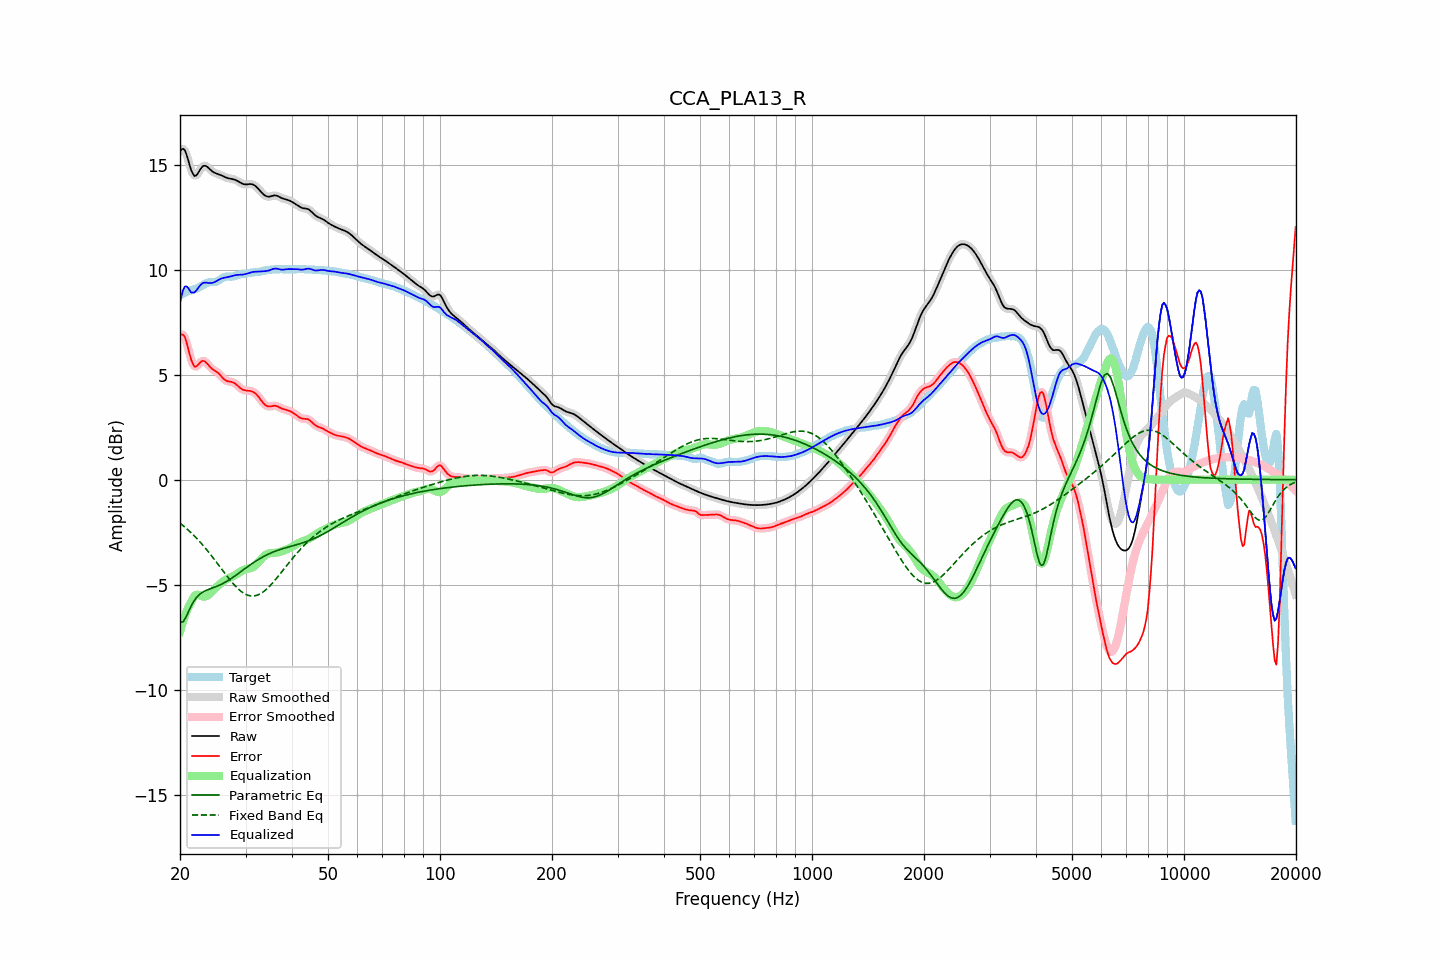

Values plotted in this chart, from the file beside it:
frequency, raw, error, smoothed, error_smoothed, equalization, parametric_eq, fixed_band_eq, equalized_raw, equalized_smoothed, target
20.00, 15.63, 6.87, 15.64, 6.88, -7.23, -6.78, -2.07, 8.40, 8.41, 8.77
20.20, 15.73, 6.92, 15.73, 6.92, -6.96, -6.77, -2.13, 8.77, 8.77, 8.81
20.40, 15.75, 6.90, 15.74, 6.88, -6.72, -6.76, -2.19, 9.04, 9.03, 8.86
20.61, 15.69, 6.79, 15.67, 6.77, -6.49, -6.63, -2.26, 9.20, 9.18, 8.90
20.81, 15.49, 6.55, 15.49, 6.55, -6.29, -6.50, -2.32, 9.20, 9.20, 8.94
21.02, 15.25, 6.27, 15.24, 6.27, -6.11, -6.33, -2.39, 9.14, 9.13, 8.97
21.23, 14.97, 5.97, 14.98, 5.98, -5.95, -6.16, -2.46, 9.02, 9.02, 9.00
21.44, 14.73, 5.70, 14.74, 5.71, -5.82, -6.01, -2.53, 8.91, 8.92, 9.03
21.66, 14.57, 5.52, 14.56, 5.51, -5.66, -5.86, -2.61, 8.91, 8.91, 9.05
21.87, 14.45, 5.38, 14.48, 5.41, -5.54, -5.74, -2.68, 8.91, 8.93, 9.07
22.09, 14.48, 5.38, 14.48, 5.39, -5.48, -5.63, -2.76, 8.99, 9.00, 9.09
22.31, 14.57, 5.45, 14.56, 5.44, -5.47, -5.55, -2.84, 9.10, 9.09, 9.12
22.54, 14.69, 5.53, 14.69, 5.53, -5.49, -5.47, -2.93, 9.20, 9.20, 9.16
22.76, 14.82, 5.61, 14.81, 5.61, -5.53, -5.41, -3.01, 9.29, 9.28, 9.20
22.99, 14.91, 5.66, 14.90, 5.65, -5.56, -5.36, -3.10, 9.36, 9.34, 9.25
23.22, 14.95, 5.65, 14.94, 5.65, -5.57, -5.32, -3.19, 9.38, 9.38, 9.30
23.45, 14.94, 5.60, 14.94, 5.60, -5.56, -5.28, -3.28, 9.38, 9.38, 9.34
23.69, 14.89, 5.52, 14.89, 5.52, -5.52, -5.25, -3.37, 9.37, 9.37, 9.37
23.92, 14.82, 5.43, 14.82, 5.43, -5.46, -5.22, -3.46, 9.36, 9.36, 9.39
24.16, 14.75, 5.34, 14.75, 5.35, -5.39, -5.19, -3.56, 9.36, 9.36, 9.40
24.40, 14.68, 5.28, 14.69, 5.28, -5.32, -5.16, -3.66, 9.37, 9.37, 9.41
24.65, 14.63, 5.22, 14.63, 5.22, -5.24, -5.13, -3.76, 9.39, 9.39, 9.41
24.89, 14.59, 5.17, 14.60, 5.17, -5.17, -5.10, -3.86, 9.43, 9.43, 9.42
25.14, 14.57, 5.12, 14.57, 5.12, -5.10, -5.07, -3.96, 9.47, 9.47, 9.45
25.39, 14.54, 5.06, 14.54, 5.06, -5.03, -5.04, -4.06, 9.52, 9.51, 9.48
25.65, 14.51, 4.98, 14.51, 4.98, -4.96, -5.01, -4.16, 9.55, 9.55, 9.53
25.91, 14.48, 4.90, 14.48, 4.90, -4.90, -4.97, -4.27, 9.58, 9.58, 9.58
26.16, 14.44, 4.81, 14.44, 4.82, -4.84, -4.93, -4.37, 9.60, 9.60, 9.63
26.43, 14.40, 4.75, 14.41, 4.75, -4.78, -4.89, -4.47, 9.62, 9.62, 9.66
26.69, 14.37, 4.70, 14.37, 4.71, -4.74, -4.84, -4.57, 9.64, 9.64, 9.67
26.96, 14.35, 4.68, 14.35, 4.68, -4.70, -4.80, -4.67, 9.65, 9.65, 9.67
27.23, 14.33, 4.67, 14.33, 4.67, -4.67, -4.75, -4.76, 9.67, 9.67, 9.67
27.50, 14.32, 4.66, 14.32, 4.65, -4.63, -4.70, -4.85, 9.69, 9.69, 9.67
27.77, 14.31, 4.63, 14.31, 4.63, -4.60, -4.65, -4.94, 9.71, 9.71, 9.67
28.05, 14.29, 4.59, 14.28, 4.59, -4.56, -4.59, -5.03, 9.73, 9.73, 9.69
28.33, 14.25, 4.53, 14.25, 4.53, -4.51, -4.54, -5.11, 9.74, 9.74, 9.72
28.62, 14.21, 4.47, 14.21, 4.47, -4.46, -4.48, -5.19, 9.75, 9.75, 9.75
28.90, 14.17, 4.40, 14.17, 4.40, -4.41, -4.43, -5.25, 9.76, 9.76, 9.77
29.19, 14.12, 4.34, 14.12, 4.34, -4.36, -4.37, -5.32, 9.76, 9.76, 9.79
29.48, 14.08, 4.29, 14.09, 4.29, -4.32, -4.31, -5.37, 9.76, 9.77, 9.80
29.78, 14.06, 4.26, 14.06, 4.26, -4.29, -4.26, -5.42, 9.78, 9.78, 9.80
30.08, 14.05, 4.24, 14.06, 4.25, -4.26, -4.20, -5.46, 9.79, 9.80, 9.81
30.38, 14.06, 4.24, 14.06, 4.24, -4.24, -4.15, -5.50, 9.82, 9.82, 9.82
30.68, 14.07, 4.23, 14.07, 4.23, -4.23, -4.09, -5.52, 9.85, 9.84, 9.84
30.99, 14.07, 4.22, 14.07, 4.22, -4.21, -4.04, -5.53, 9.87, 9.87, 9.86
31.30, 14.06, 4.20, 14.06, 4.19, -4.18, -3.99, -5.54, 9.89, 9.88, 9.87
31.61, 14.03, 4.16, 14.03, 4.16, -4.13, -3.93, -5.54, 9.90, 9.89, 9.87
31.93, 13.98, 4.10, 13.97, 4.10, -4.07, -3.88, -5.52, 9.90, 9.90, 9.88
32.24, 13.90, 4.02, 13.90, 4.02, -4.00, -3.84, -5.50, 9.90, 9.90, 9.88
32.57, 13.82, 3.94, 13.82, 3.93, -3.92, -3.79, -5.47, 9.91, 9.91, 9.89
32.89, 13.74, 3.83, 13.74, 3.83, -3.83, -3.74, -5.43, 9.91, 9.91, 9.91
33.22, 13.66, 3.73, 13.65, 3.73, -3.74, -3.70, -5.38, 9.92, 9.92, 9.93
33.55, 13.58, 3.63, 13.58, 3.64, -3.66, -3.66, -5.33, 9.92, 9.92, 9.95
33.89, 13.52, 3.56, 13.52, 3.56, -3.60, -3.62, -5.27, 9.93, 9.93, 9.96
34.23, 13.49, 3.51, 13.49, 3.51, -3.55, -3.58, -5.20, 9.94, 9.94, 9.98
34.57, 13.47, 3.48, 13.47, 3.49, -3.52, -3.54, -5.13, 9.95, 9.96, 9.99
34.92, 13.48, 3.49, 13.48, 3.49, -3.50, -3.51, -5.05, 9.98, 9.98, 9.99
35.27, 13.50, 3.50, 13.50, 3.50, -3.49, -3.47, -4.97, 10.01, 10.01, 10.00
35.62, 13.52, 3.51, 13.52, 3.51, -3.49, -3.44, -4.88, 10.03, 10.03, 10.01
35.97, 13.53, 3.52, 13.53, 3.52, -3.48, -3.41, -4.79, 10.05, 10.05, 10.01
... 635 more rows
